Photos from the image-classification dataset "spectrograms_stft_5s_grayscale" in the GitHub repository MalakarEresh/Parkinson-Detection-. Its 2 classes are: healthy, parkinson.

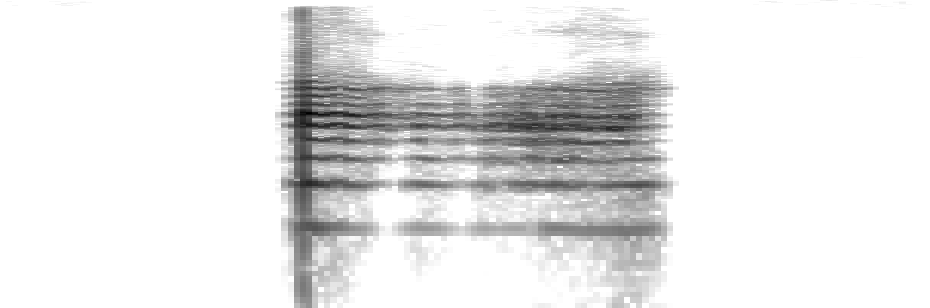
Label: healthy

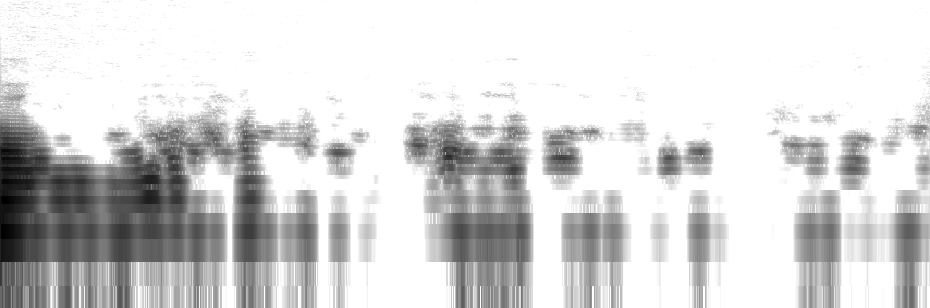
Label: parkinson

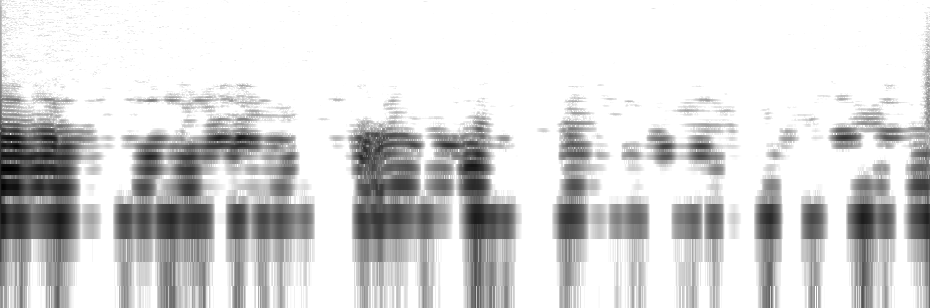
Label: parkinson

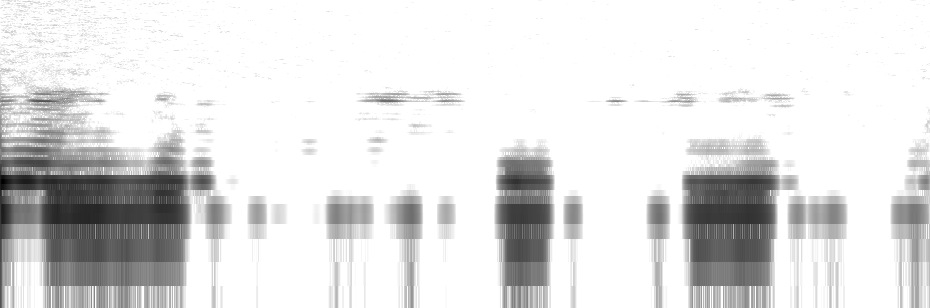
Label: healthy

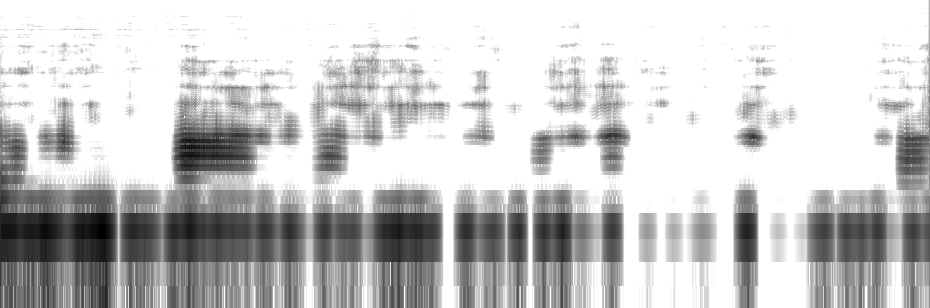
Label: parkinson

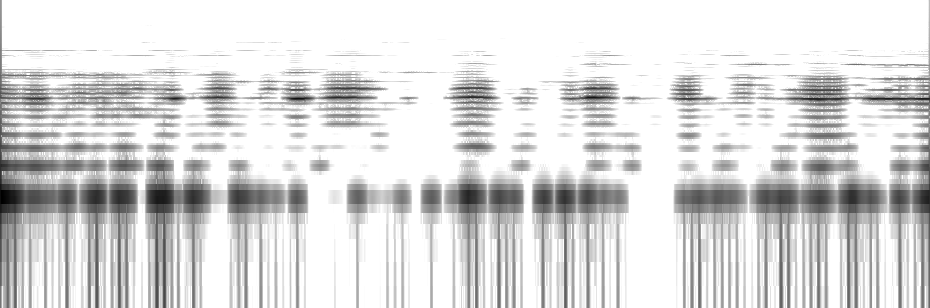
Label: healthy
